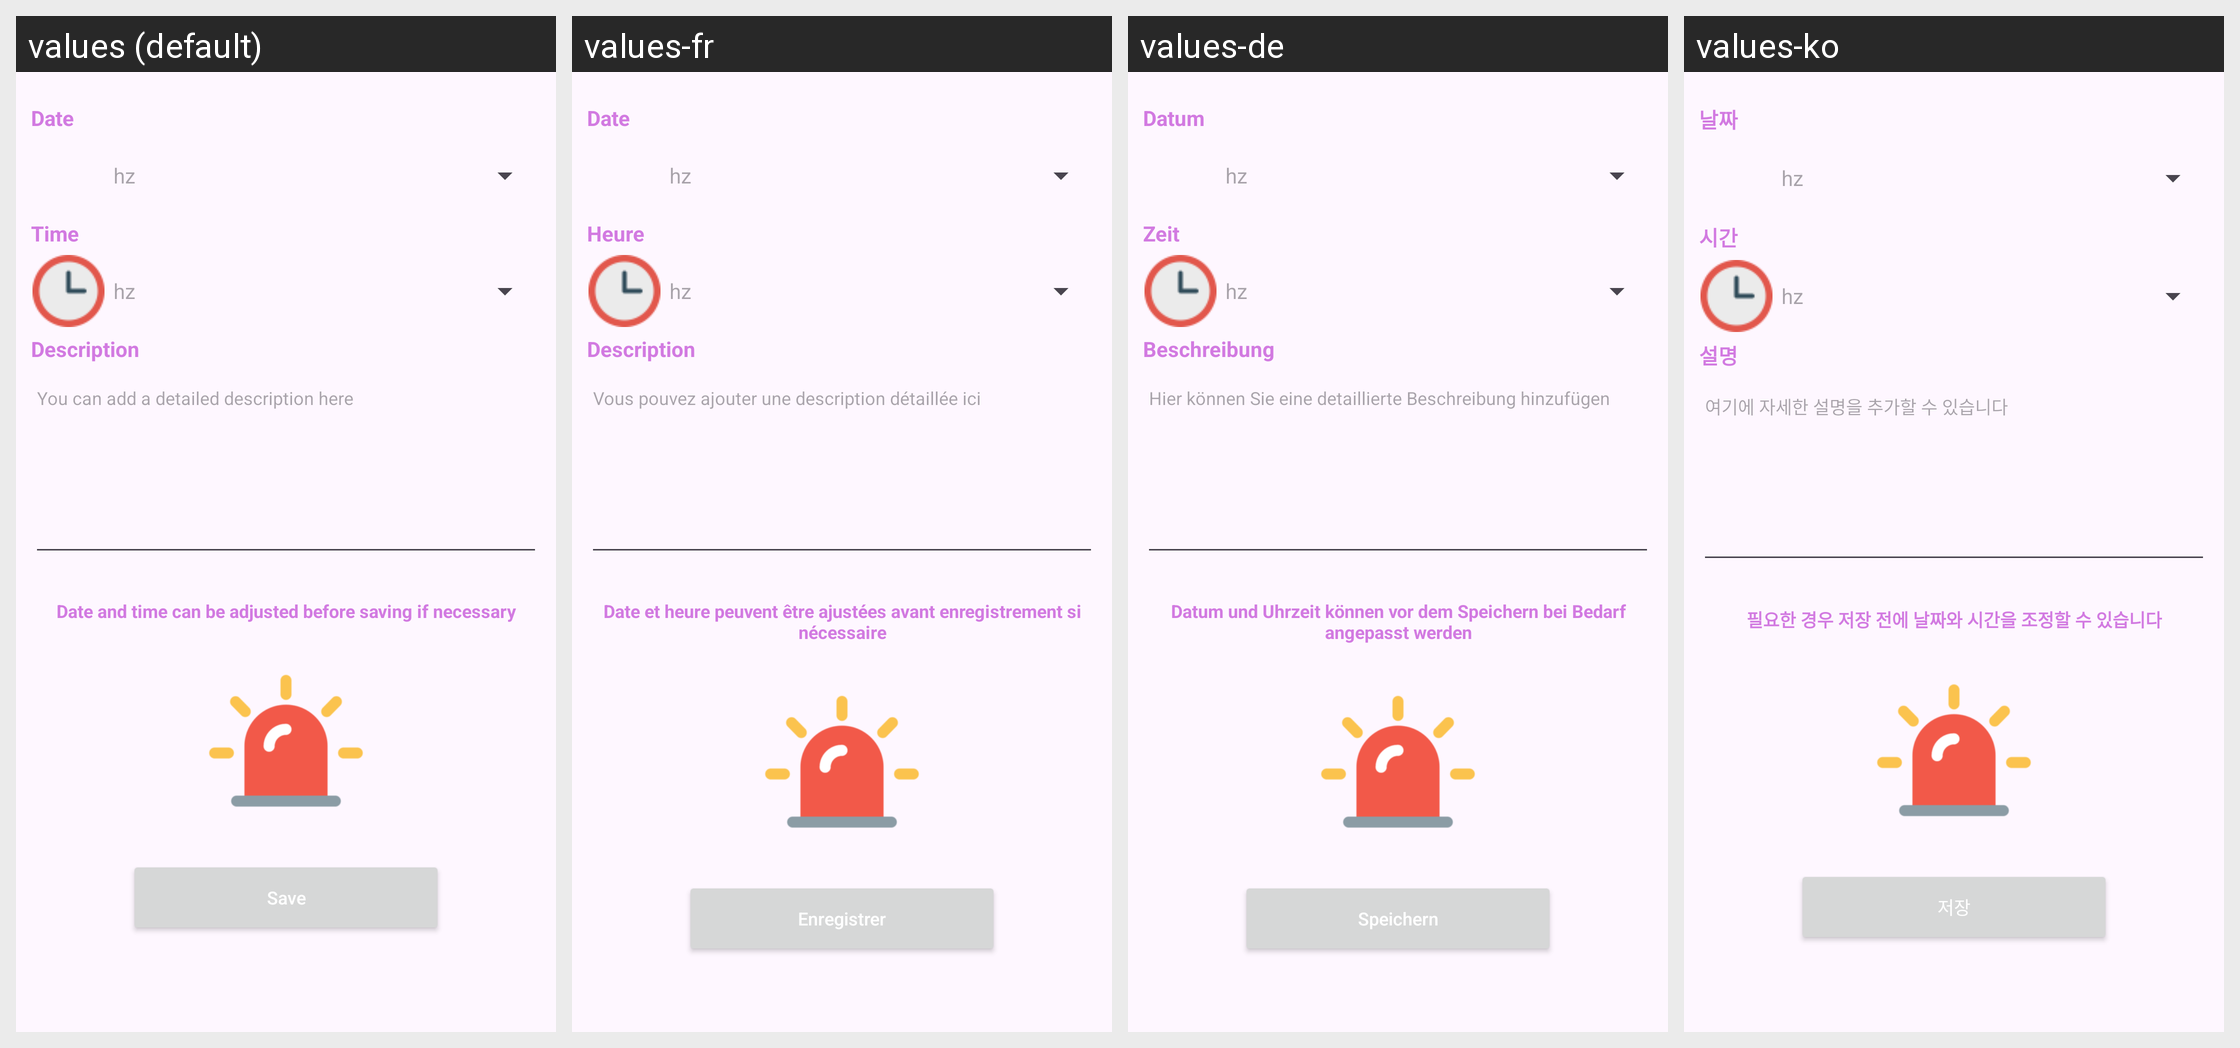

Translations of the strings shown on this Android screen, per locale in the grid:
Android screen res/layout/fragment_fix.xml rendered under 4 locales, left to right: values (default), values-fr, values-de, values-ko. Device: Nexus 5 (rendered at 1080×1920; each locale shown at half size, 540×960, under a caption strip naming it); theme Theme.AppFond.
Other locales in the repository, not shown: values-da, values-el, values-en, values-es, values-fi, values-hu, values-it, values-ja, values-nb, values-nl, values-pl, values-pt, values-ro, values-ru, values-sv, values-tr, values-zh.
Strings drawn on this screen, with the default value and each locale's value (text and hints the layout hard-codes, and strings that could not be matched under every locale, appear in the picture but are not listed):

textSave
  values: Save
  values-fr: Enregistrer
  values-de: Speichern
  values-ko: 저장

textInfoChangeDateFix
  values: Date and time can be adjusted before saving if necessary
  values-fr: Date et heure peuvent être ajustées avant enregistrement si nécessaire
  values-de: Datum und Uhrzeit können vor dem Speichern bei Bedarf angepasst werden
  values-ko: 필요한 경우 저장 전에 날짜와 시간을 조정할 수 있습니다

res_desc_card
  values: You can add a detailed description here
  values-fr: Vous pouvez ajouter une description détaillée ici
  values-de: Hier können Sie eine detaillierte Beschreibung hinzufügen
  values-ko: 여기에 자세한 설명을 추가할 수 있습니다

desc_card_val
  values: Description
  values-fr: Description
  values-de: Beschreibung
  values-ko: 설명

res_some_unknown_field
  values: hz
  values-fr: hz
  values-de: hz
  values-ko: hz

textTime
  values: Time
  values-fr: Heure
  values-de: Zeit
  values-ko: 시간

textDate
  values: Date
  values-fr: Date
  values-de: Datum
  values-ko: 날짜
